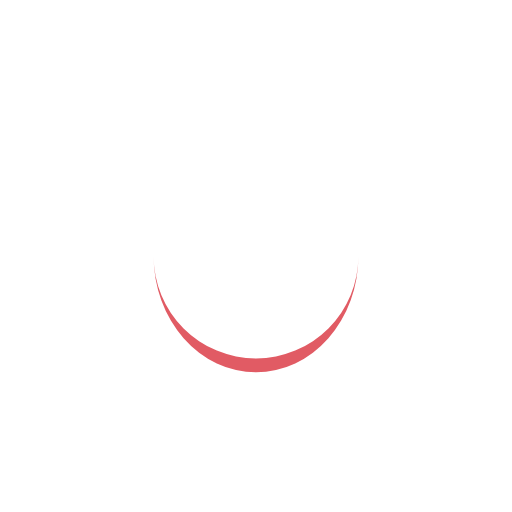
t = 0.00 s
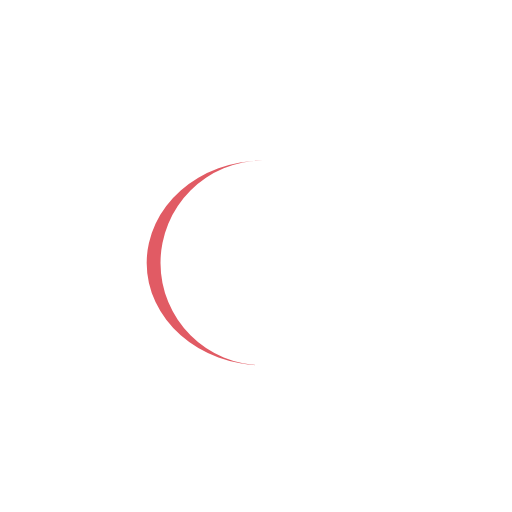
t = 0.25 s
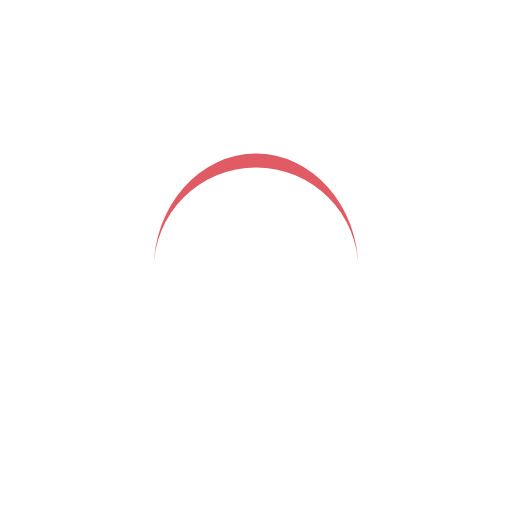
t = 0.50 s
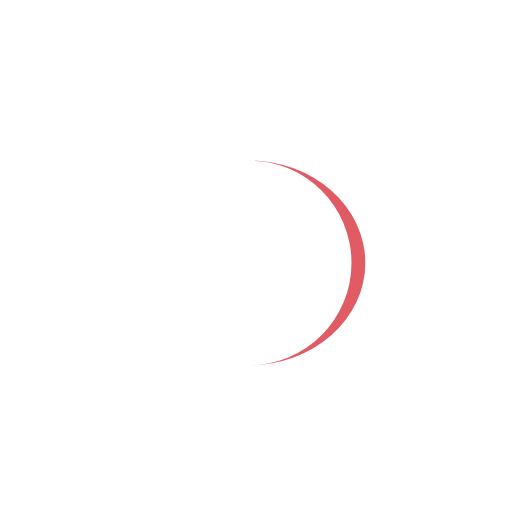
t = 0.75 s

The animated SVG that drew these frames (rendered in a browser with its animation timeline set to each time). Animation: 1 SMIL element (animateTransform=1); one cycle of 1.00 s, repeats indefinitely.

<?xml version="1.0" encoding="utf-8"?>
<svg xmlns="http://www.w3.org/2000/svg" xmlns:xlink="http://www.w3.org/1999/xlink" style="margin: auto; background: none; display: block; shape-rendering: auto;" width="200px" height="200px" viewBox="0 0 100 100" preserveAspectRatio="xMidYMid">
<path d="M30 50A20 20 0 0 0 70 50A20 22.7 0 0 1 30 50" fill="#e15b64" stroke="none">
  <animateTransform attributeName="transform" type="rotate" dur="1s" repeatCount="indefinite" keyTimes="0;1" values="0 50 51.35;360 50 51.35"></animateTransform>
</path>
<!-- [ldio] generated by https://loading.io/ --></svg>